Run: headless pygame with SDL's dummy video driver; simulated clock (each Clock.tick advances the game by its frame time, no real sleeping); random seed 0; keys injected as events and as key.get_pressed() state; mouse plan: one left click at the window centre at the start of phase 2, then a move to the lower-right quarter at the start of phase 3.
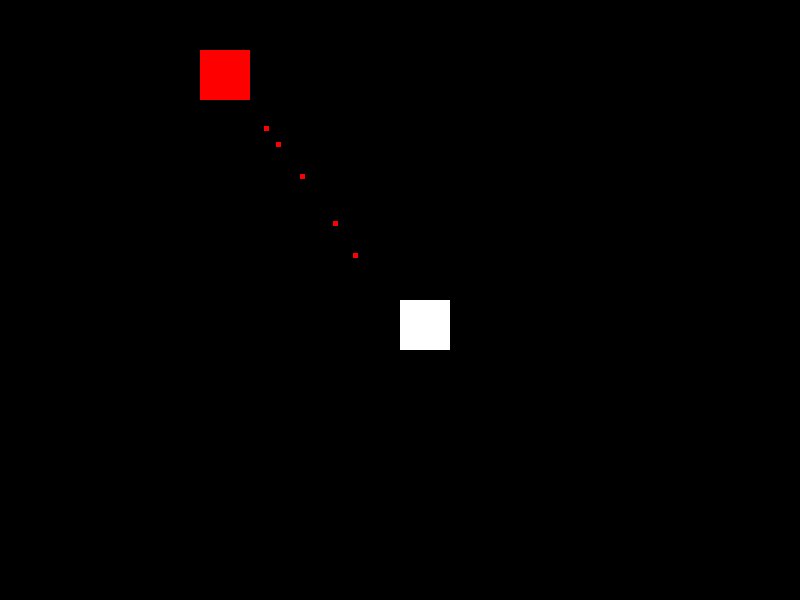
Frame 1 of 4 · flips 1–60 · no input
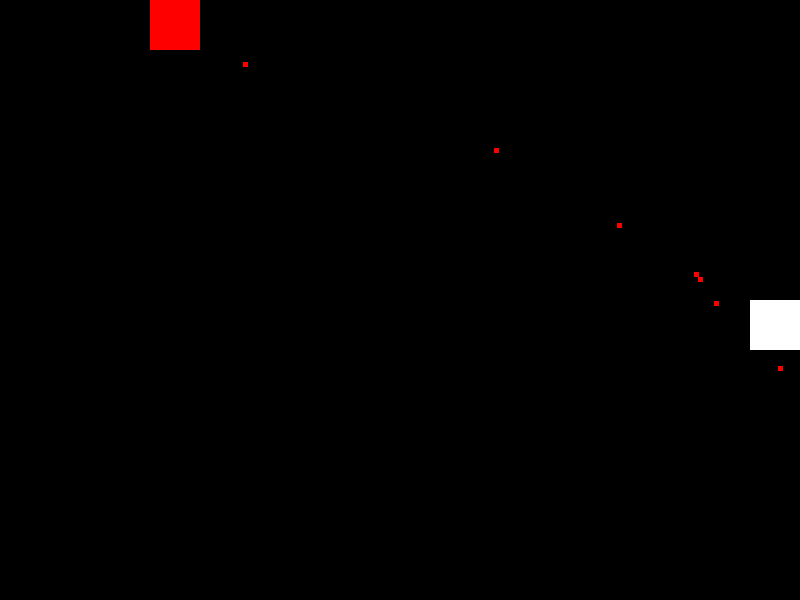
Frame 2 of 4 · flips 61–180 · clicked the window centre · tapped SPACE, RETURN · held RIGHT (→), D
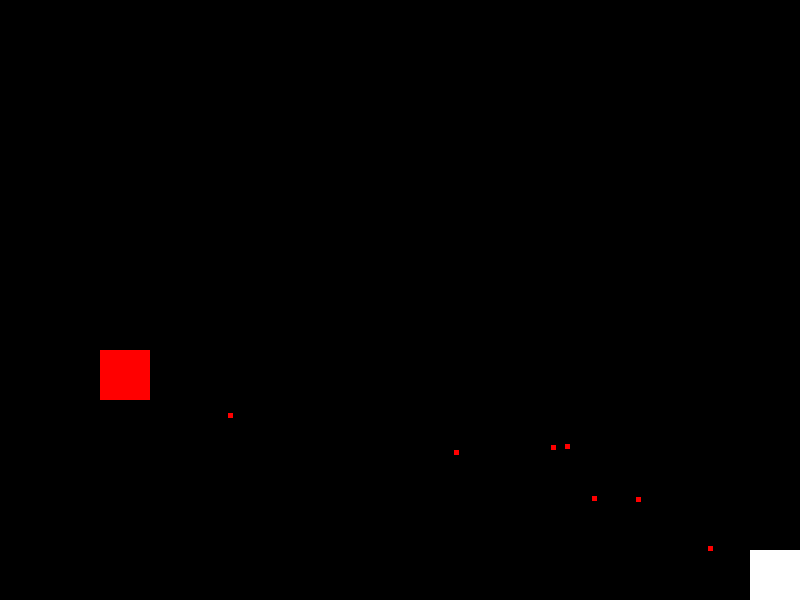
Frame 3 of 4 · flips 181–300 · moved the mouse to the lower-right quarter · held DOWN (↓), S
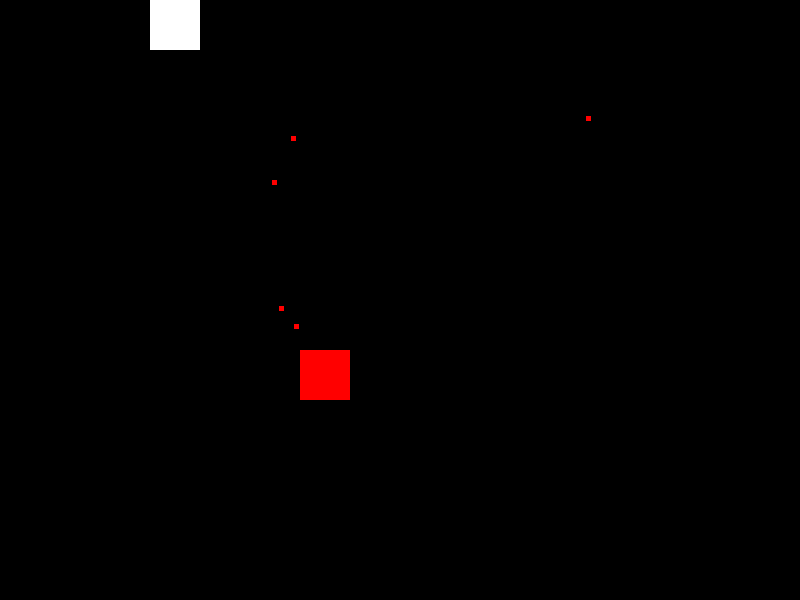
Frame 4 of 4 · flips 301–420 · held LEFT (←), A, UP (↑), W

The pygame program that drew these frames:

import pygame
import sys
import math
import random

# Определяем размеры экрана
SCREEN_WIDTH = 800
SCREEN_HEIGHT = 600
# Определяем цвета
WHITE = (255, 255, 255)
BLACK = (0, 0, 0)
RED = (255, 0, 0)


class Actor:
    def __init__(self, x, y, width, height, color):
        self.rect = pygame.Rect(x, y, width, height)
        self.color = color

    def move(self, dx, dy):
        # Перемещаем персонажа на указанное смещение
        new_x = self.rect.x + dx
        new_y = self.rect.y + dy
        if 0 <= new_x <= SCREEN_WIDTH - self.rect.width:
            self.rect.x = new_x
        if 0 <= new_y <= SCREEN_HEIGHT - self.rect.height:
            self.rect.y = new_y

    def draw(self, screen):
        # Рисуем персонажа на экране
        pygame.draw.rect(screen, self.color, self.rect)


class Bullet:
    def __init__(self, x, y, angle):
        self.rect = pygame.Rect(x, y, 5, 5)
        self.color = RED
        self.angle = angle
        self.speed = 10
        self.dx = math.cos(math.radians(self.angle)) * self.speed
        self.dy = -math.sin(math.radians(self.angle)) * self.speed

    def move(self):
        # Перемещаем пулю в соответствии с углом
        self.rect.x += self.dx
        self.rect.y += self.dy

    def draw(self, screen):
        # Рисуем пулю на экране
        pygame.draw.rect(screen, self.color, self.rect)

def game():
    ticks = 0

    pygame.init()

    # Создаем экран
    screen = pygame.display.set_mode((SCREEN_WIDTH, SCREEN_HEIGHT))
    pygame.display.set_caption("Управление WASD и стрельба")

    # Создаем персонажа
    player = Actor(SCREEN_WIDTH // 2, SCREEN_HEIGHT // 2, 50, 50, WHITE)

    # Создаем второго актера (врага)
    enemy = Actor(100, 100, 50, 50, RED)

    # Список для хранения пуль
    bullets = []

    player_hits = 0  # Переменная для подсчета попаданий по игроку
    enemy_hits = 0   # Переменная для подсчета попаданий по врагу

    clock = pygame.time.Clock()


    while True:

        if ticks % 10 == 0:
            direction = random.randint(0, 8)
        if direction == 0:
            enemy.move(5, 0)
        if direction == 1:
            enemy.move(0, 5)
        if direction == 2:
            enemy.move(-5, 0)
        if direction == 3:
            enemy.move(0, -5)
        if direction == 4:
            enemy.move(5, 5)
        if direction == 5:
            enemy.move(-5, -5)
        if direction == 6:
            enemy.move(5, -5)
        if direction == 7:
            enemy.move(-5, 5)

        if random.randint(0, 10) == 1:
            b_x = enemy.rect.centerx
            b_y = enemy.rect.centery
            dx = player.rect.centerx - b_x
            dy = player.rect.centery - b_y
            angle = math.atan2(-dy, dx) + (random.random() - 0.5)*0
            b_x += math.cos(angle) * 35
            b_y -= math.sin(angle) * 35
            bullets.append(Bullet(b_x, b_y, math.degrees(angle)))
        for event in pygame.event.get():
            if event.type == pygame.QUIT:
                pygame.quit()
                sys.exit()
            elif event.type == pygame.MOUSEBUTTONDOWN:
                if event.button == 1:  # Левая кнопка мыши
                    # Создаем пулю, направленную от игрока к позиции мыши
                    mouse_x, mouse_y = pygame.mouse.get_pos()
                    b_x = player.rect.centerx
                    b_y = player.rect.centery
                    dx = mouse_x - b_x
                    dy = mouse_y - b_y
                    angle = math.atan2(-dy, dx)
                    b_x += math.cos(angle)*35
                    b_y -= math.sin(angle)*35
                    bullets.append(Bullet(b_x, b_y, math.degrees(angle)))

        # Получаем состояние клавиш
        keys = pygame.key.get_pressed()

        # Обрабатываем нажатия клавиш и перемещаем персонажа
        if keys[pygame.K_w]:
            player.move(0, -5)
        if keys[pygame.K_s]:
            player.move(0, 5)
        if keys[pygame.K_a]:
            player.move(-5, 0)
        if keys[pygame.K_d]:
            player.move(5, 0)

        # Очищаем экран
        screen.fill(BLACK)

        # Рисуем персонажей
        player.draw(screen)
        enemy.draw(screen)

        # Обновляем пули и проверяем столкновения
        for bullet in bullets:
            bullet.move()
            bullet.draw(screen)

            # Проверяем столкновение с игроком
            if bullet.rect.colliderect(player.rect):
                enemy_hits += 1
                # Дополнительная обработка, например, уменьшение здоровья и т.д.
                bullets.remove(bullet)
                if enemy_hits == 100:
                    pygame.quit()
                    return enemy_hits - player_hits
                print(player_hits, ":", enemy_hits)

            # Проверяем столкновение с врагом
            if bullet.rect.colliderect(enemy.rect):
                player_hits += 1
                # Дополнительная обработка, например, уменьшение здоровья и т.д.
                bullets.remove(bullet)
                if player_hits == 100:
                    pygame.quit()
                    return enemy_hits - player_hits
                print(player_hits, ":", enemy_hits)

        # Удаляем пули, которые вышли за пределы экрана
        bullets = [bullet for bullet in bullets if screen.get_rect().colliderect(bullet.rect)]

        # Обновляем
        pygame.display.flip()


        clock.tick(60)
        ticks += 1



if __name__ == "__main__":
    game()
